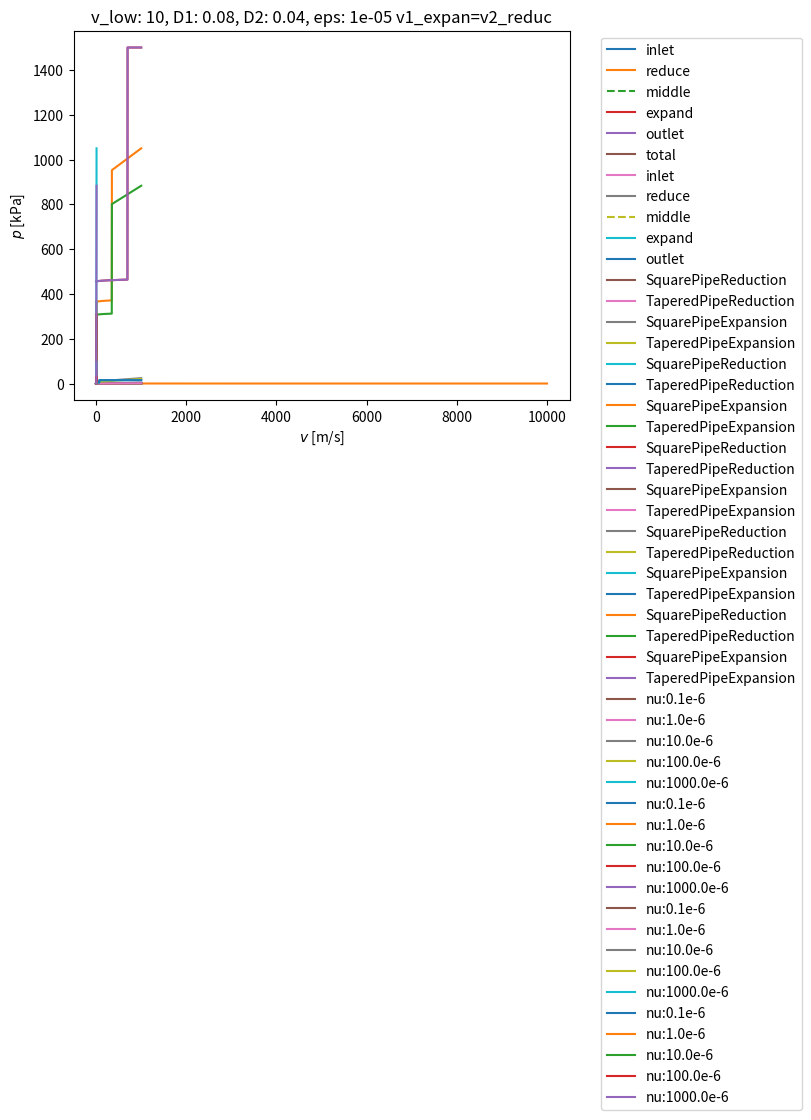

This chart was generated by the following Python code:
"""
  Copyright (c) 2016- by Dietmar W Weiss

  This is free software; you can redistribute it and/or modify it
  under the terms of the GNU Lesser General Public License as
  published by the Free Software Foundation; either version 3.0 of
  the License, or (at your option) any later version.

  This software is distributed in the hope that it will be useful,
  but WITHOUT ANY WARRANTY; without even the implied warranty of
  MERCHANTABILITY or FITNESS FOR A PARTICULAR PURPOSE. See the GNU
  Lesser General Public License for more details.

  You should have received a copy of the GNU Lesser General Public
  License along with this software; if not, write to the Free
  Software Foundation, Inc., 51 Franklin St, Fifth Floor, Boston, MA
  02110-1301 USA, or see the FSF site: http://www.fsf.org.

  Version
      2018-05-10 DWW

  Reference
      Blevins: Applied fluid dynamics handbook, table 6-5, p. 57
      https://neutrium.net/fluid_flow/
              pressure-drop-from-fittings-expansion-and-reduction-in-pipe-size/
"""

from math import log10, fabs, sqrt, sin, radians
from scipy.optimize import fsolve
import numpy as np

# upper limit of laminar pipe flow range of Reynolds numbers
REYNOLDS_PIPE_LAMINAR = 2300


def pressureDrop(k, v, rho):
    """
    Pressure drop in hydraulic component from given resistance coefficient

    Args:
        k (float):
            resistance coefficient [/], (k=0: no resistance)

        v (float):
            axial component of velocity [m/s]

        rho (float):
            density of fluid [kg/m^3]

    Returns:
        (float):
            pressure drop between outlet and inlet of component [Pa]
    """
    return k * v*v * 0.5 * rho


def poiseulleColebrook(Re, D, eps_rough, biSectionalSearch=False):
    """
    Friction factor of straight pipe

    Args:
        Re (float):
            Reynolds number

        D (float):
            inner pipe diameter [m]

        eps_rough (float):
            inner pipe roughness [m]

        biSectionalSearch (bool, optional):
            if True then bisectional cut for root finding instead of
            Netwon-like method

    Returns:
        f (float):
            friction factor after Poiseulle and Colebrook [/]
    """
    if Re <= REYNOLDS_PIPE_LAMINAR:
        # Laminar: Poiseulle's law
        return 64. / Re
    else:
        # Turbulent: Colebrook approximation
        if biSectionalSearch:
            assert 0, 'not implemented'
        else:
            a = eps_rough / (3.71 * D)
            b = 2.51 / Re

            def equ(f):
                one_over_2sqrt_f = 0.5 / sqrt(f)
                return one_over_2sqrt_f + log10(a + b * one_over_2sqrt_f)

            f = fsolve(equ, 0.02)
            assert fabs(equ(f)) < 1.0e-5

        return f[0]


def resistancePipe(v, D, L=1.0, nu=1e-6, eps_rough=10e-6):
    """
    -----------------
          v
    D   --->

    -----------------
    <- - - L - - - ->

    Resistance coefficient of straight pipe

    Args:
        v (float):
            axial component of velocity at inlet [m/s]

        D (float):
            inner pipe diameter at inlet [m]

        L (float, optional):
            pipe length [m]

        nu (float, optional):
            kinematic viscosity [m^2/s]

        eps_rough (float, optional):
            inner pipe roughness [m]

    Returns:
        (float)
           resistance coefficient  [/]
    """
    return L / D * poiseulleColebrook(Re=v*D/nu, D=D, eps_rough=eps_rough)


def _resistanceModerateBend(v, D, rBend, phiBendDeg, nu, eps_rough):
    """
    Resistance coefficient of moderate pipe bend with: rBend/D >= 1.8

    Args:
        v (float):
            axial component of velocity at inlet [m/s]

        D (float):
            inner pipe diameter at inlet and outlet [m]

        rBend (float):
            bending radius [m]

        phiBendDeg (float):
            bending angle [deg]

        nu (float):
            kinematic viscosity [m^2/s]

        eps_rough (float):
            inner pipe roughness [m]

    Returns:
        (float):
            resistance coefficient  [/]
    """
    ratio = rBend / D
    assert ratio >= 1.8, 'not moderate bend'

    alpha = 1.0
    if ratio < 50.0:
        if phiBendDeg <= 45.0:
            alpha = 1.0 + 5.13 * ratio**-1.47
        elif phiBendDeg <= 90.:
            if ratio < 9.85:
                alpha = 0.95 + 4.42 * ratio**-1.96
        else:
            alpha = 1.0 + 5.06 * ratio**-4.52

    Re = v * D / nu
    if Re / ratio**2 <= 360.:
        fC = 0.336 * (Re * np.sqrt(ratio))**-0.2
        return 0.0175 * alpha * fC * phiBendDeg * ratio
    else:
        return 0.00431 * alpha * phiBendDeg * Re**-0.17 * ratio**0.84


def _resistanceSharpBend(v, D, rBend, phiBendDeg, nu, eps_rough):
    """
    Resistance coefficient of sharp pipe bend with: rBend/DPipe < 1.8

    Args:
        v (float):
            axial component of velocity at inlet [m/s]

        D (float):
            inner pipe diameter at inlet and outlet [m]

        rBend (float):
            bending radius [m]

        phiBendDeg (float):
            bending angle [deg]

        nu (float):
            kinematic viscosity [m^2/s]

        eps_rough (float):
            inner pipe roughness [m]

    Returns:
        (float):
            resistance coefficient  [/]
    """
    Re = v * D / nu
    x = rBend / D         # example: x(D=80mm, rBend=112.5mm) = 2.81

    if x >= 1.8:
        print("??? function called with x: '" + str(x) + "'")

    if phiBendDeg < 20.:
        if   x <= 0.5:  K = 0.053
        elif x <= 0.75: K = 0.038
        elif x <= 1.0:  K = 0.035
        elif x <= 1.5:  K = 0.040
        else:           K = 0.045
    elif phiBendDeg <= 30.:
        if   x <= 0.5:  K = 0.12
        elif x <= 0.75: K = 0.070
        elif x <= 1.0:  K = 0.058
        elif x <= 1.5:  K = 0.060
        else:           K = 0.065
    elif phiBendDeg <= 45.:
        if   x <= 0.5:  K = 0.27
        elif x <= 0.75: K = 0.14
        elif x <= 1.0:  K = 0.10
        elif x <= 1.5:  K = 0.090
        else:           K = 0.089
    elif phiBendDeg <= 75.:
        if   x <= 0.5:  K = 0.80
        elif x <= 0.75: K = 0.31
        elif x <= 1.0:  K = 0.20
        elif x <= 1.5:  K = 0.15
        else:           K = 0.14
    elif phiBendDeg <= 90.:
        if   x <= 0.5:  K = 1.1
        elif x <= 0.75: K = 0.40
        elif x <= 1.0:  K = 0.25
        elif x <= 1.5:  K = 0.18
        else:           K = 0.16
    else:
        assert x > 0.5, 'Invalid configuration'

        if   x <= 0.75: K = 0.70
        elif x <= 1.0:  K = 0.28
        elif x <= 1.5:  K = 0.21

    if Re < 5e5:
        K *= (5e5 / Re)**0.17
    return K


def resistancePipeBend(v, D, rBend, phiBendDeg, nu=1e-6, eps_rough=10e-6):
    """
    Resistance coefficient of pipe bend

    Args:
        v (float):
            axial component of velocity at inlet [m/s]

        D (float):
            inner pipe diameter at inlet and outlet [m]

        rBend (float):
            bending radius [m]

        phiBendDeg (float):
            bending angle [degrees]

        nu (float, optional):
            kinematic viscosity [m^2/s]

        eps_rough (float, optional):
            inner pipe roughness [m]

    Returns:
        (float):
            resistance coefficient  [/]
    """
    if rBend / D >= 1.8:
        return _resistanceModerateBend(v, D, rBend, phiBendDeg, nu, eps_rough)
    else:
        return _resistanceSharpBend(v, D, rBend, phiBendDeg, nu, eps_rough)


def resistanceSquarePipeReduction(v1, D1, D2, nu=1e-6, eps_rough=10e-6):
    """
    Resistance coefficient of squared pipe reduction

    -----------------+
                     |
          v1         +----------
    D1   --->                 D2
                     +----------
                     |
    -----------------+

    Args:
        v1 (float):
            axial component of velocity at inlet [m/s]

        D1 (float):
            inner pipe diameter at inlet [m]

        D2 (float):
            inner pipe diameter of middle section [m]

        nu (float, optional):
            kinematic viscosity [m^2/s]

        eps_rough (float, optional):
            inner pipe roughness [m]

    Returns:
        (float):
            resistance coefficient  [/]

    Note
        Use v1 as velocity in pressure drop calculations
        Switching from laminar to turbulent flow is at REYNOLDS_PIPE_LAMINAR
        Transition range is neglected
    """

    # correction of possibly confused inlet and outlet values
    (d1, d2) = (D1, D2) if D1 > D2 else (D2, D1)
    Re1 = v1 * d1 / nu   # Reynolds number at inlet
    if Re1 < REYNOLDS_PIPE_LAMINAR:
        # laminar
        return (1.2 + 160 / Re1) * ((d1 / d2)**4 - 1)
    else:
        # turbulent
        f1 = poiseulleColebrook(Re=Re1, D=d1, eps_rough=eps_rough)
        x = (d1 / d2)**2
        return (0.6 + 0.48 * f1) * x * (x-1)


def resistanceTaperedPipeReduction(v1, D1, D2, nu=1e-6, eps_rough=10e-6,
                                   alphaDeg=90.):
    """
    Resistance coefficient of tapered pipe reduction

    ---------------+
                    \
         v1       /  +----------
    D1  --->    alpha         D2
                  \  +----------
                    /
    ---------------+

    Args:
        v1 (float):
            axial component of velocity at inlet [m/s]

        D1 (float):
            inner pipe diameter at inlet [m]

        D2 (float):
            inner pipe diameter of middle section [m]

        nu (float, optional):
            kinematic viscosity [m^2/s]

        eps_rough (float, optional):
            inner pipe roughness [m]

        alphaDeg (float, optional):
            opening angle (over both sides) [deg]

    Returns:
        (float):
            resistance coefficient  [/]

    Note:
        1) if alpha=90 deg, function returns 0.7071*squarePipeReduction
        2) use v1 for velocity in pressure drop calculations

    """
    x = sin(0.5*radians(alphaDeg))
    if alphaDeg < 45.:
        x *= 1.6
    else:
        x = np.sqrt(x)
    return x * resistanceSquarePipeReduction(v1, D1, D2, nu, eps_rough)


def resistanceSquarePipeExpansion(v1, D1, D2, nu=1e-6, eps_rough=10e-6):
    """
    Resistance coefficient of squared pipe expansion

    -----------------+
                     |
                     +----------
    D2             <--v1--    D1
                     +----------
                     |
    -----------------+

    Args:
        v1 (float):
            axial component of velocity at inlet [m/s]

        D1 (float):
            inner pipe diameter at inlet [m]

        D2 (float):
            inner pipe diameter of middle section [m]

        nu (float, optional):
            kinematic viscosity [m^2/s]

        eps_rough (float, optional):
            inner pipe roughness [m]

    Returns:
        (float):
            resistance coefficient [/]
    Note
        use v1 as velocity in pressure drop calculations
    """
    # correction of possibly confused inlet and outlet values
    d1, d2 = (D1, D2) if D1 < D2 else (D2, D1)
    Re1 = v1 * d1 / nu   # Reynolds number at inlet
    if Re1 < REYNOLDS_PIPE_LAMINAR:
        # laminar
        return 2 * (1 - (d1 / d2)**4)
    else:
        # turbulent
        f1 = poiseulleColebrook(Re=Re1, D=d1, eps_rough=eps_rough)
        return (1 + 0.8 * f1) * (1 - (d1 / d2)**2)**2


def resistanceTaperedPipeExpansion(v1, D1, D2, nu=1e-6, eps_rough=10e-6,
                                   alphaDeg=90.):
    """
    Resistance coefficient of tapered pipe expansion

    ---------------+
                    \
                  /  +----------
    D2         alpha  <-v1--  D1
                  \  +----------
                    /
    ---------------+

    Args:
        v1 (float):
            axial component of velocity at inlet [m/s]

        D1 (float):
            inner pipe diameter at inlet [m]

        D2 (float):
            inner pipe diameter of middle section [m]

        nu (float, optional):
            kinematic viscosity [m^2/s]

        eps_rough (float, optional):
            inner pipe roughness [m]

        alphaDeg  (float, optional):
            opening angle (over both sides) [deg]

    Returns:
        (float):
            resistance coefficient  [/]
    Note:
        Use v1 as velocity in pressure drop calculations
    """
    if alphaDeg < 45.:
        x = 2.6 * np.sin(0.5 * radians(alphaDeg))
    else:
        x = 1
    return x * resistanceSquarePipeExpansion(v1, D1, D2, nu, eps_rough)


def dp_in_red_mid_exp_out(v1, D1, L1, D2, L2, D3, L3, nu=1e-6, rho=1e3, 
                          eps_rough=10e-6, c0=1., c1=1., c2=1., c3=1.):
    """
    Pressure drop of the combination:
        1) straight pipe ==> 1/2) square reduction ==> 2) thin straight pipe
        ==> 2/3) square expansion ==> 3) straight pipe

    Resistance series:

         k1    k12   k2    k23     k3
    ------------+           +------------
                |           |
         v1     +-----------+
    D1   --->        D2            D3
                +-----------+
                |           |
    ------------+           +------------

    Args:
        v1 (float):
            axial component of velocity at inlet [m/s]

        D1 (float):
            inner pipe diameter at inlet [m]

        L1 (float):
            length of inlet section [m]

        D2 (float):
            inner pipe diameter of middle section [m]

        L2 (float):
            length of middle section [m]

        D3 (float):
            inner pipe diameter at outlet [m]

        L3 (float):
            length of outlet section [m]

        nu (float, optional):
            kinematic viscosity [m^2/s]

        rho (float, optional):
            density [kg/m^3]

        eps_rough (float, optional):
            inner pipe roughness [m]

        c0, c1, c2, c3 (multiple float, optional):
            tuning parameters, see '# tuning' comment in source code below

    Returns:
        (6-tuple of float):
            (dp, dp1, dp12, dp2, dp23, dp3)
            total pressure drop and pressure drops over sections in figure [Pa]
    """
    if np.abs(v1) < 1e-20:
        return 0.

    pars = [v1, D1, L1, D2, L2, D3, L3, nu, rho, eps_rough]
    assert all([isinstance(x, (int, float, bool)) for x in pars])
    assert D1 > D2 and D2 < D3

    v2 = v1 * (D1 / D2)**2
    v3 = v2 * (D2 / D3)**2

    k1 = resistancePipe(v=v1, D=D1, L=L1, nu=nu, eps_rough=eps_rough)
    k12 = resistanceSquarePipeReduction(v1=v1, D1=D1, D2=D2, nu=nu,
                                        eps_rough=eps_rough)
    k2 = resistancePipe(v=v2, D=D2, L=L2, nu=nu, eps_rough=eps_rough)
    k23 = resistanceSquarePipeExpansion(v1=v2, D1=D2, D2=D3, nu=nu,
                                        eps_rough=eps_rough)
    k3 = resistancePipe(v=v3, D=D3, L=L3, nu=nu, eps_rough=eps_rough)

    dp1  = pressureDrop(k1,  v1, rho)
    dp12 = pressureDrop(k12, v1, rho)         * (c0) # tuning
    dp2  = pressureDrop(k2,  v2, rho)         * (c1) # tuning
    dp23 = pressureDrop(k23, v2, rho)         * (c2) # tuning
    dp3  = pressureDrop(k3,  v3, rho)
    dpTotal = (dp1 + dp12 + dp2 + dp23 + dp3) * (c3) # tuning
    return dpTotal, dp1, dp12, dp2, dp23, dp3


# Examples ####################################################################

if __name__ == '__main__':
    ALL = 1

    import matplotlib.pyplot as plt

    fontsize = 10
    plt.rcParams.update({'font.size': fontsize})
    plt.rcParams['legend.fontsize'] = fontsize

    if 0 or ALL:
        s = 'Pressure loss in straight pipe'
        print('-' * len(s) + '\n' + s + '\n' + '-' * len(s))

        def f():
            rho = 1000
            nu = 1e-6
            D = 50e-3
            L = 1
            eps_rough = 10e-6
            v = 1
            Re = v * D / nu

            k = resistancePipe(v=v, D=D, L=L, nu=nu, eps_rough=eps_rough)
            dp = pressureDrop(k=k, v=v, rho=rho)

            maxKey = max(map(len, locals()))
            for key, val in locals().items():
                if key != 'maxKey':
                    s = '{:>' + str(maxKey + 4) + '}: {}'
                    print(s.format(key, val))
        f()

    if 0 or ALL:
        s = 'Pressure loss in straight->reduct->straight->expansion->straight'
        print('-' * len(s) + '\n' + s + '\n' + '-' * len(s))

        D1, L1 = 20e-3, 20e-3
        D2, L2 = 5e-3, 200e-3
        D3, L3 = D1, L1
        eps_rough = 10e-6
        nu = 5e-5
        rho = 1000
        rho_seq = [800, 900, 1000, 1100, 1200, 1300, 1400, 1600, 1800, 2000]
        v1 = 1
        v1_seq = [0.5, 1, 2, 3, 4, 5, 6, 7, 8, 10]

        print('+++ nu:', nu)

        # dp_set is array of [dp_total, dp1, ..., dp3]
        dp_set = [dp_in_red_mid_exp_out(v1=v1, D1=D1, L1=L1,
                  D2=D2, L2=L2, D3=D3, L3=L3, nu=nu, rho=rho,
                  eps_rough=eps_rough) for v1 in v1_seq]
        dp_set = 1e-6 * np.atleast_2d(dp_set)

        for withoutTotalLoss in [True, False]:
            labels = ['total', 'inlet', 'reduce', 'middle', 'expand', 'outlet']
            for i in range(int(withoutTotalLoss), len(dp_set[0])):
                if labels[i] == 'middle':
                    plt.plot(v1_seq, dp_set[:, i], label=labels[i], ls='--')
                else:
                    plt.plot(v1_seq, dp_set[:, i], label=labels[i])
            plt.xlabel('$v$ [m/s]')
            plt.ylabel(r'$\Delta p$ [MPa]')
            plt.legend(bbox_to_anchor=(0, 1), loc='upper left')
            plt.grid()
            plt.show()

    # DN80/2  -> equivalent pipe diameter: 56.57 mm
    D1 = 40e-3; D2 = 0.5 * D1; v1 = 1.
    D1 = 56.57e-3; D2 = 40e-3; v1 = 8.5; rBend = 113.5e-3; DN = 80e-3
    D1 = 80e-3
    rho = 1000.
    nu = 1e-6
    eps_rough = 10e-6
    k_functions = [resistanceSquarePipeReduction,
                   resistanceTaperedPipeReduction,
                   resistanceSquarePipeExpansion,
                   resistanceTaperedPipeExpansion]
    if 0 or ALL:
        Re_seq = np.linspace(1e0, 1e4, 10000)
        k = [poiseulleColebrook(Re, D1, eps_rough) for Re in Re_seq]
        plt.plot(Re_seq, k)
        plt.xlabel('Re')
        plt.ylabel('$k_{straight}$ [/]')
        plt.show()

    if 0 or ALL:
        # plot of k(rBend), phiBend=const
        k = resistancePipeBend

        # D1 = 40e-3 ; rBend = 112.5e-3
        x = np.linspace(0.01, 10.0, 100)
        y = [k(v=v, D=D1, rBend=rBend, phiBendDeg=75) for v in x]
        plt.xlabel('$v$')
        plt.ylabel('$k_{bend}$ [/]')
        plt.plot(x, y)
        plt.show()
        x = np.linspace(0.05, 5.0, 1000) * 112.5e-3
        y = [k(v=v1, D=D1, rBend=r, phiBendDeg=75) for r in x]
        plt.plot(x, y)
        plt.xlabel('$r_{bend}$')
        plt.show()

        x = np.linspace(0.0, 90.0, 100)
        y = [k(v=5.0, D=D1, rBend=100e-3, phiBendDeg=phi) for phi in x]
        plt.xlabel(r'$\varphi_{bend}$')
        plt.plot(x, y)
        plt.show()

    if 0 or ALL:
        # plot dp(nu)  for v-sequence
        for v in [0.05, 0.1, 0.2, 1, 10]:
            plt.xlabel(r'$\nu$ [mm$^2$/s]')
            plt.ylabel('$p$ [kPa]')
            nu_seq = np.linspace(1e-7, 1e-3, 1000)
            for k in k_functions:
                print('\n\n***', k.__name__)
                if str(k).find('Expansion') == -1:
                    v1 = v
                else:
                    v1 = v * (D1/D2)**2
                dp1 = np.array([pressureDrop(k(v1=v1, D1=D1, D2=D2, nu=nu,
                                             eps_rough=eps_rough), v1, rho)
                                for nu in nu_seq])
                s = str(k).split(sep=' ')[1][10:]
                plt.title('v_low: '+str(v)+', D1: '+str(D1)+', D2: '+str(D2) +
                          ', eps: '+str(eps_rough)+' v1_expan=v2_reduc')
                plt.plot(nu_seq*1e6, dp1*1e-3, label=s)
            plt.show()

    if 0 or ALL:
        # dp(nu)  for a v-sequence
        for k in k_functions:
            print('\n\n***', k.__name__)
            if 0:
                nu_seq = [x * 1e-7 for x in range(1, int(1e5))]
                dp1 = [pressureDrop(k(v1=v1, D1=D1, D2=D2, nu=nu,
                                      eps_rough=eps_rough), v, rho)
                       for nu in nu_seq]
                x = [x * 1e6 for x in nu_seq]
                y = [y * 1e-3 for y in dp1]
                plt.title('v: '+str(v1))
                plt.xlabel(r'$\nu$ [mm$^2$/s]')
                plt.ylabel('$p$ [kPa]')
                plt.plot(x, y)
                plt.show()

            if 1:
                plt.xlabel('$v$ [m/s]')
                plt.ylabel('$p$ [kPa]')
                v_seq = np.linspace(0.1, 10., 50)
                nu_seq = [1e-7, 1e-6, 1e-5, 1e-4, 1e-3]
                for nu in nu_seq:
                    dp2 = [pressureDrop(k(v1=v1, D1=D1, D2=D2, nu=nu,
                                          eps_rough=eps_rough), v1, rho)
                           for v1 in v_seq]
                    y = [y * 1e-3 for y in dp2]
                    plt.plot(v_seq, y,
                             label='nu:'+str(round(nu*1e6, 1))+'e-6')
                plt.legend(bbox_to_anchor=(1.05, 1), loc='upper left')
                plt.show()

            if 0:
                plt.xlabel(r'$Re \cdot 10^{-3}$ [/]')
                plt.ylabel('$p$ [kPa]')
                v1_seq = np.array([.1, .2, .4, .6, .8, 1, 2, 3, 4, 5, 6, 7, 8,
                                   9, 10])
                nu_seq = np.array([1e-7, 1e-6, 1e-5, 1e-4, 1e-3])
                for nu in nu_seq:
                    Re_seq = v1_seq * D1 / nu
                    dp_seq = [pressureDrop(k(v1=v1, D1=D1, D2=D2, nu=nu,
                              eps_rough=eps_rough), v1, rho) for v1 in v1_seq]
                    dp_kPa = 1e-3 * np.array(dp_seq)
                    plt.plot(Re_seq * 1e-3, dp_kPa,
                             label='nu:'+str(round(nu*1e6, 1))+'e-6')
                plt.legend(bbox_to_anchor=(1.05, 1), loc='upper left')
                plt.show()
